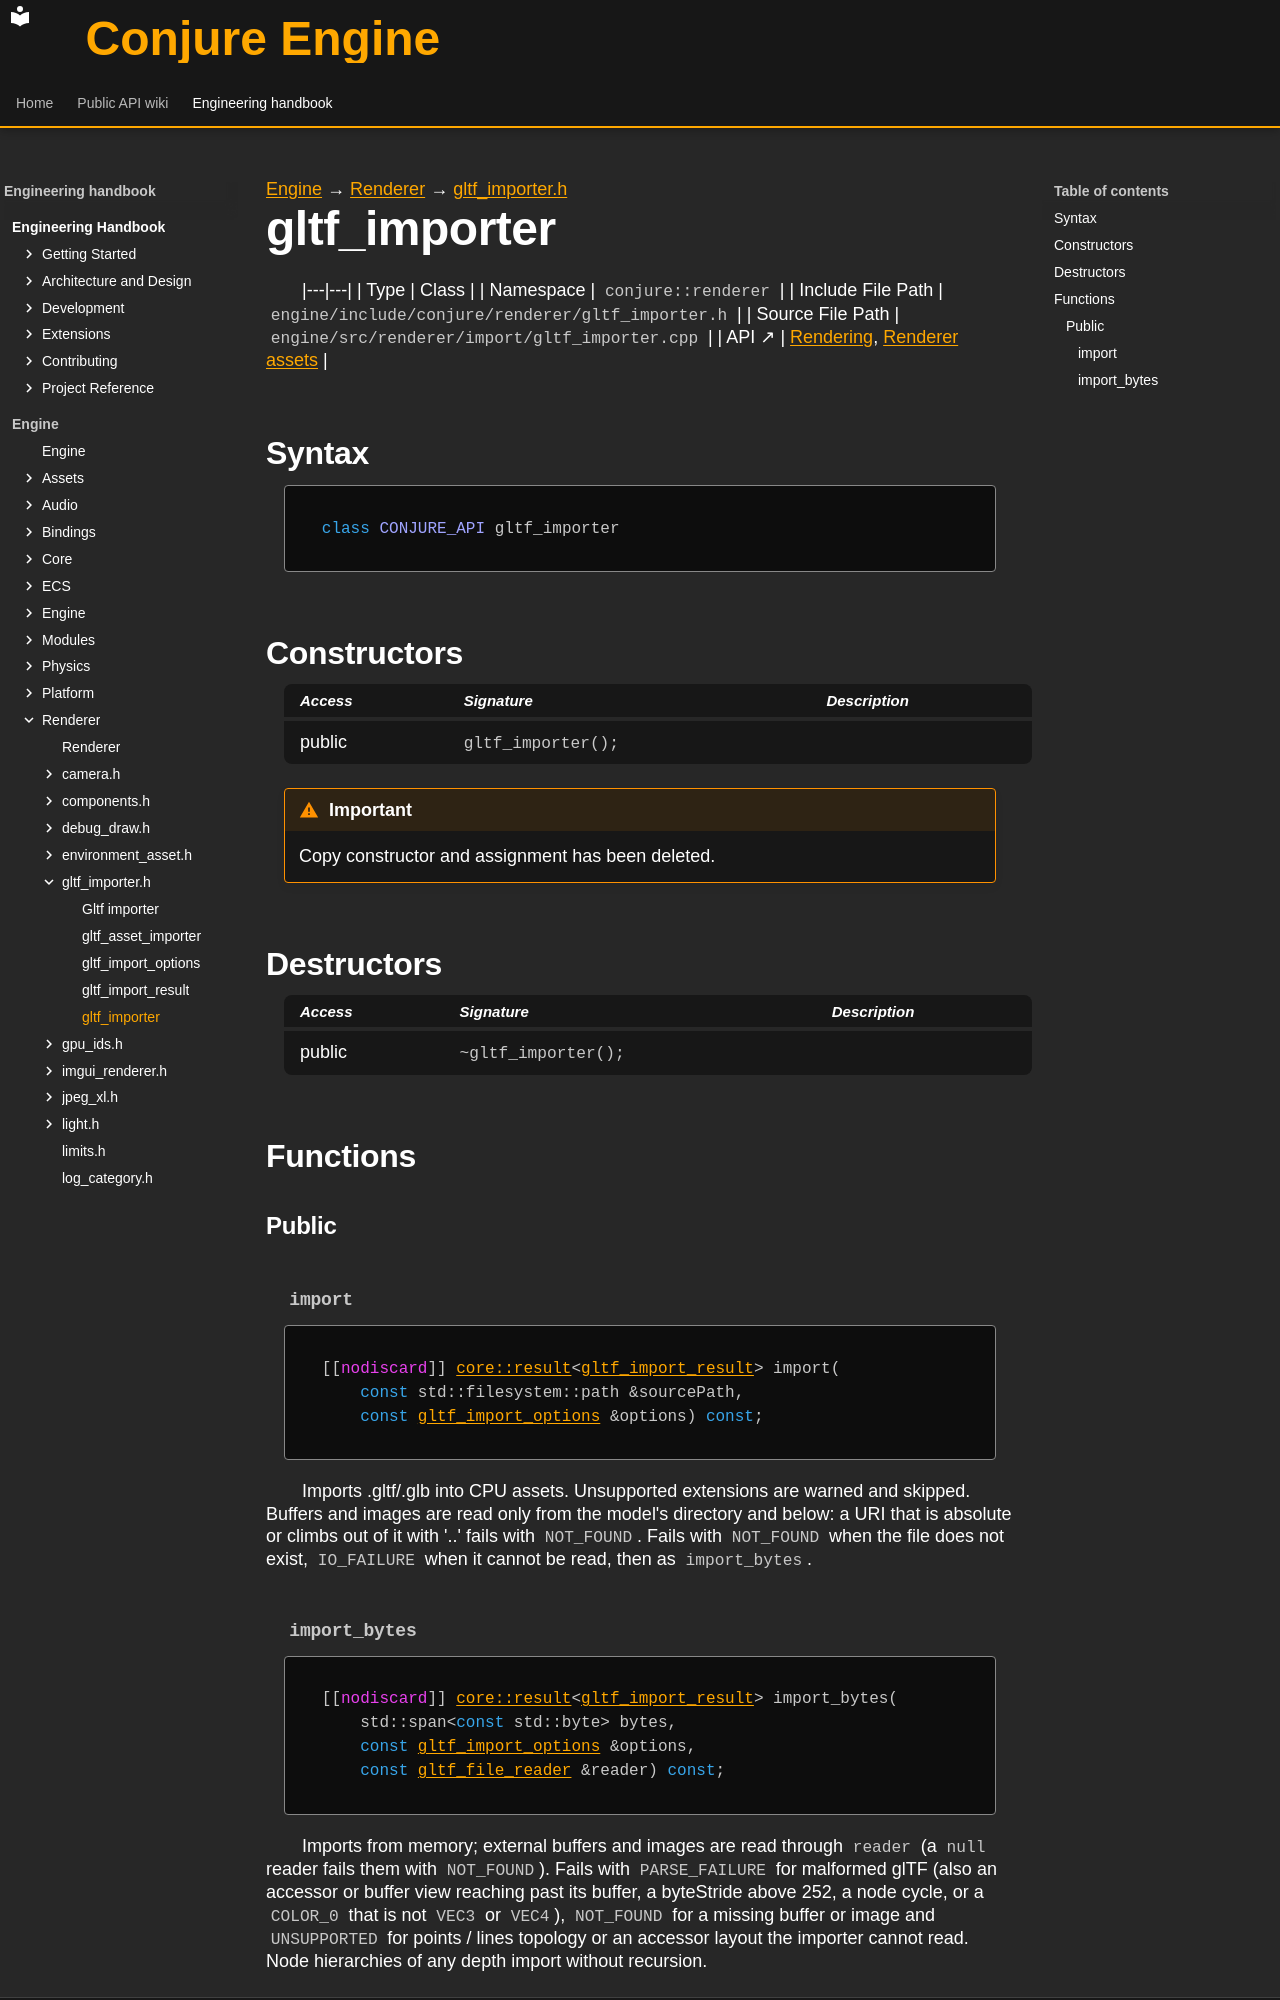

repository: Dozer90/Conjure-Engine · page: handbook/engine/renderer/gltf-importer/gltf-importer.html · generator: mkdocs

---
kind: class
---

[Engine](../../../engine.md) → [Renderer](../../renderer.md) → [gltf_importer.h](../gltf-importer.md)

# gltf_importer
<!-- doc-template:type -->

|---|---|
| Type | Class |
| Namespace | `conjure::renderer` |
| Include File Path | `engine/include/conjure/renderer/gltf_importer.h` |
| Source File Path | `engine/src/renderer/import/gltf_importer.cpp` |
| API ↗ | [Rendering](../../../../api/renderer/index.md), [Renderer assets](../../../../api/renderer/renderer-assets.md) |

## Syntax

```cpp
class CONJURE_API gltf_importer
```



## Constructors

<table class="member-table">
<thead><tr><th>Access</th><th>Signature</th><th>Description</th></tr></thead>
<tbody>
<tr><td>public</td><td><code class="signature">gltf_importer();</code></td><td></td></tr>
</tbody>
</table>

<div class="admonition important" role="note"><p class="admonition-title">Important</p><p>Copy constructor and assignment has been deleted.</p></div>

## Destructors

<table class="member-table">
<thead><tr><th>Access</th><th>Signature</th><th>Description</th></tr></thead>
<tbody>
<tr><td>public</td><td><code class="signature">~gltf_importer();</code></td><td></td></tr>
</tbody>
</table>



## Functions

### Public

#### `import` {#function-import}

<div class="function-declaration" id="function-import-1"><pre><code>[[<span class="na">nodiscard</span>]] <a href="../../core/result/result.html">core::result</a>&lt;<a href="gltf-import-result.html">gltf_import_result</a>&gt; import(
    <span class="k">const</span> std::filesystem::path &amp;sourcePath,
    <span class="k">const</span> <a href="gltf-import-options.html">gltf_import_options</a> &amp;options) <span class="k">const</span>;</code></pre></div>

<p>Imports .gltf/.glb into CPU assets. Unsupported extensions are warned and skipped. Buffers and images are read only from the model&#x27;s directory and below: a URI that is absolute or climbs out of it with &#x27;..&#x27; fails with <code>NOT_FOUND</code>. Fails with <code>NOT_FOUND</code> when the file does not exist, <code>IO_FAILURE</code> when it cannot be read, then as <code>import_bytes</code>.</p>
